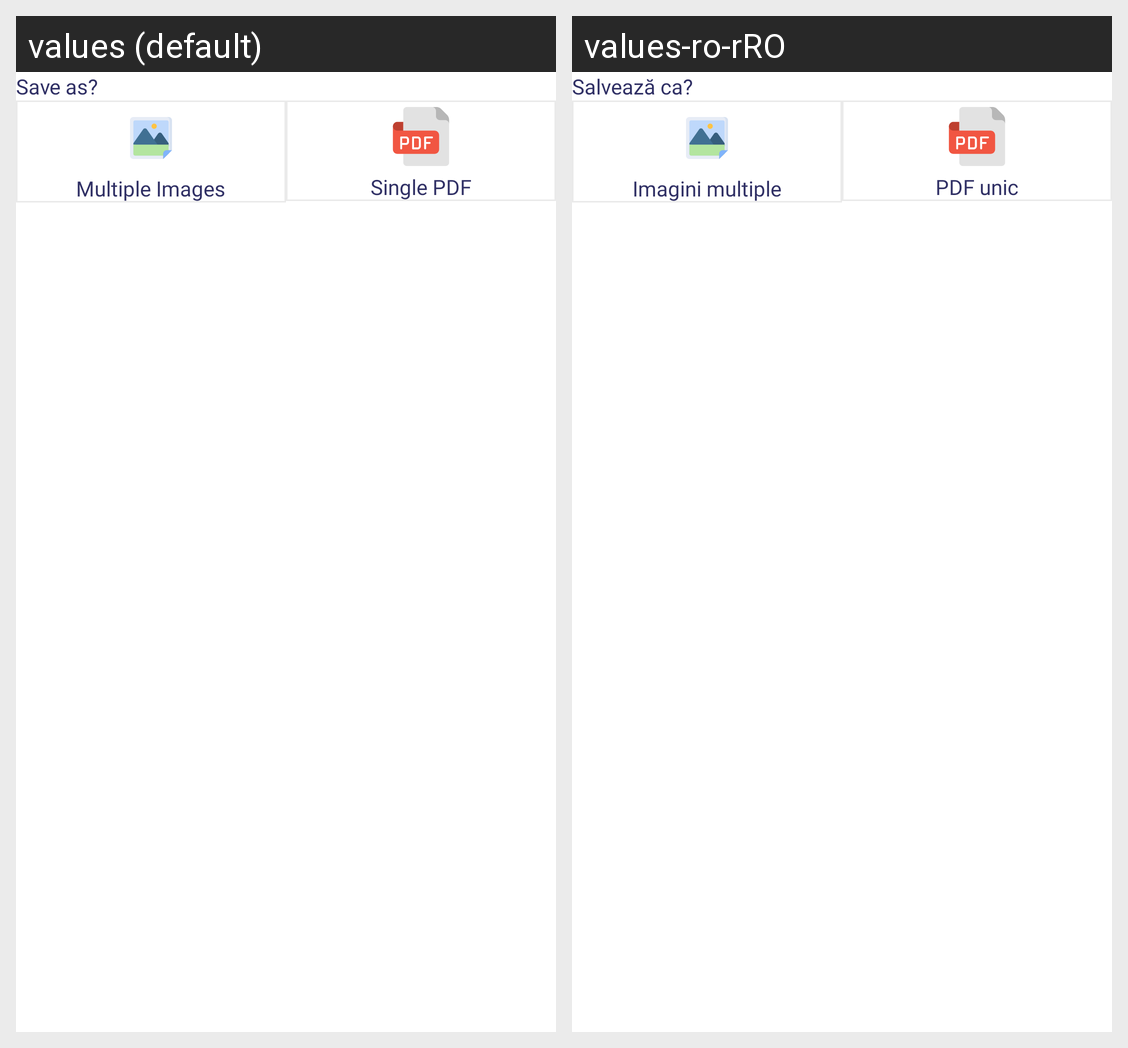

Strings drawn on this Android screen and how each of the app's shown locales translates them:
Android screen res/layout/save_doc_img_dialog.xml rendered under 2 locales, left to right: values (default), values-ro-rRO. Device: Nexus 5 (rendered at 1080×1920; each locale shown at half size, 540×960, under a caption strip naming it); theme DefaultDayNightTheme.CarHome.
Strings drawn on this screen, with the default value and each locale's value (text and hints the layout hard-codes, and strings that could not be matched under every locale, appear in the picture but are not listed):

save_as
  values: Save as?
  values-ro-rRO: Salvează ca?

multiple_images
  values: Multiple Images
  values-ro-rRO: Imagini multiple

single_pdf
  values: Single PDF
  values-ro-rRO: PDF unic
